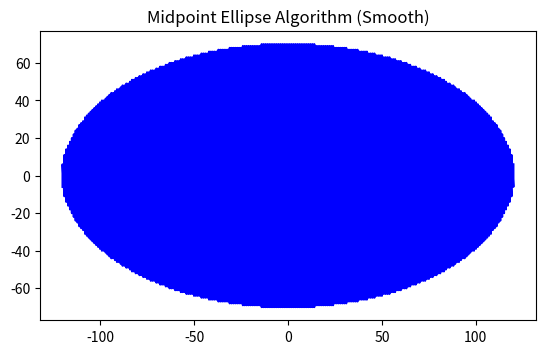

Source code (Python):
import matplotlib.pyplot as plt

def draw_ellipse(rx, ry, xc, yc):
    x = 0
    y = ry

    d1 = (ry * ry) - (rx * rx * ry) + (0.25 * rx * rx)
    dx = 2 * ry * ry * x
    dy = 2 * rx * rx * y

    points = []

    # Region 1
    while dx < dy:
        points.extend([
            (x + xc, y + yc),
            (-x + xc, y + yc),
            (x + xc, -y + yc),
            (-x + xc, -y + yc)
        ])
        if d1 < 0:
            x += 1
            dx += 2 * ry * ry
            d1 += dx + (ry * ry)
        else:
            x += 1
            y -= 1
            dx += 2 * ry * ry
            dy -= 2 * rx * rx
            d1 += dx - dy + (ry * ry)

    # Region 2
    d2 = ((ry * ry) * ((x + 0.5) ** 2)) + ((rx * rx) * ((y - 1) ** 2)) - (rx * rx * ry * ry)
    while y >= 0:
        points.extend([
            (x + xc, y + yc),
            (-x + xc, y + yc),
            (x + xc, -y + yc),
            (-x + xc, -y + yc)
        ])
        if d2 > 0:
            y -= 1
            dy -= 2 * rx * rx
            d2 += (rx * rx) - dy
        else:
            y -= 1
            x += 1
            dx += 2 * ry * ry
            dy -= 2 * rx * rx
            d2 += dx - dy + (rx * rx)

    # Sort points for smooth connection
    points = list(set(points))  
    points.sort()

    # Plot smooth curve
    xs, ys = zip(*points)
    plt.plot(xs, ys, 'b-', linewidth=1.5)  # blue smooth line

    plt.title("Midpoint Ellipse Algorithm (Smooth)")
    plt.gca().set_aspect('equal', adjustable='box')
    plt.show()


# Example usage
draw_ellipse(120, 70, 0, 0)
